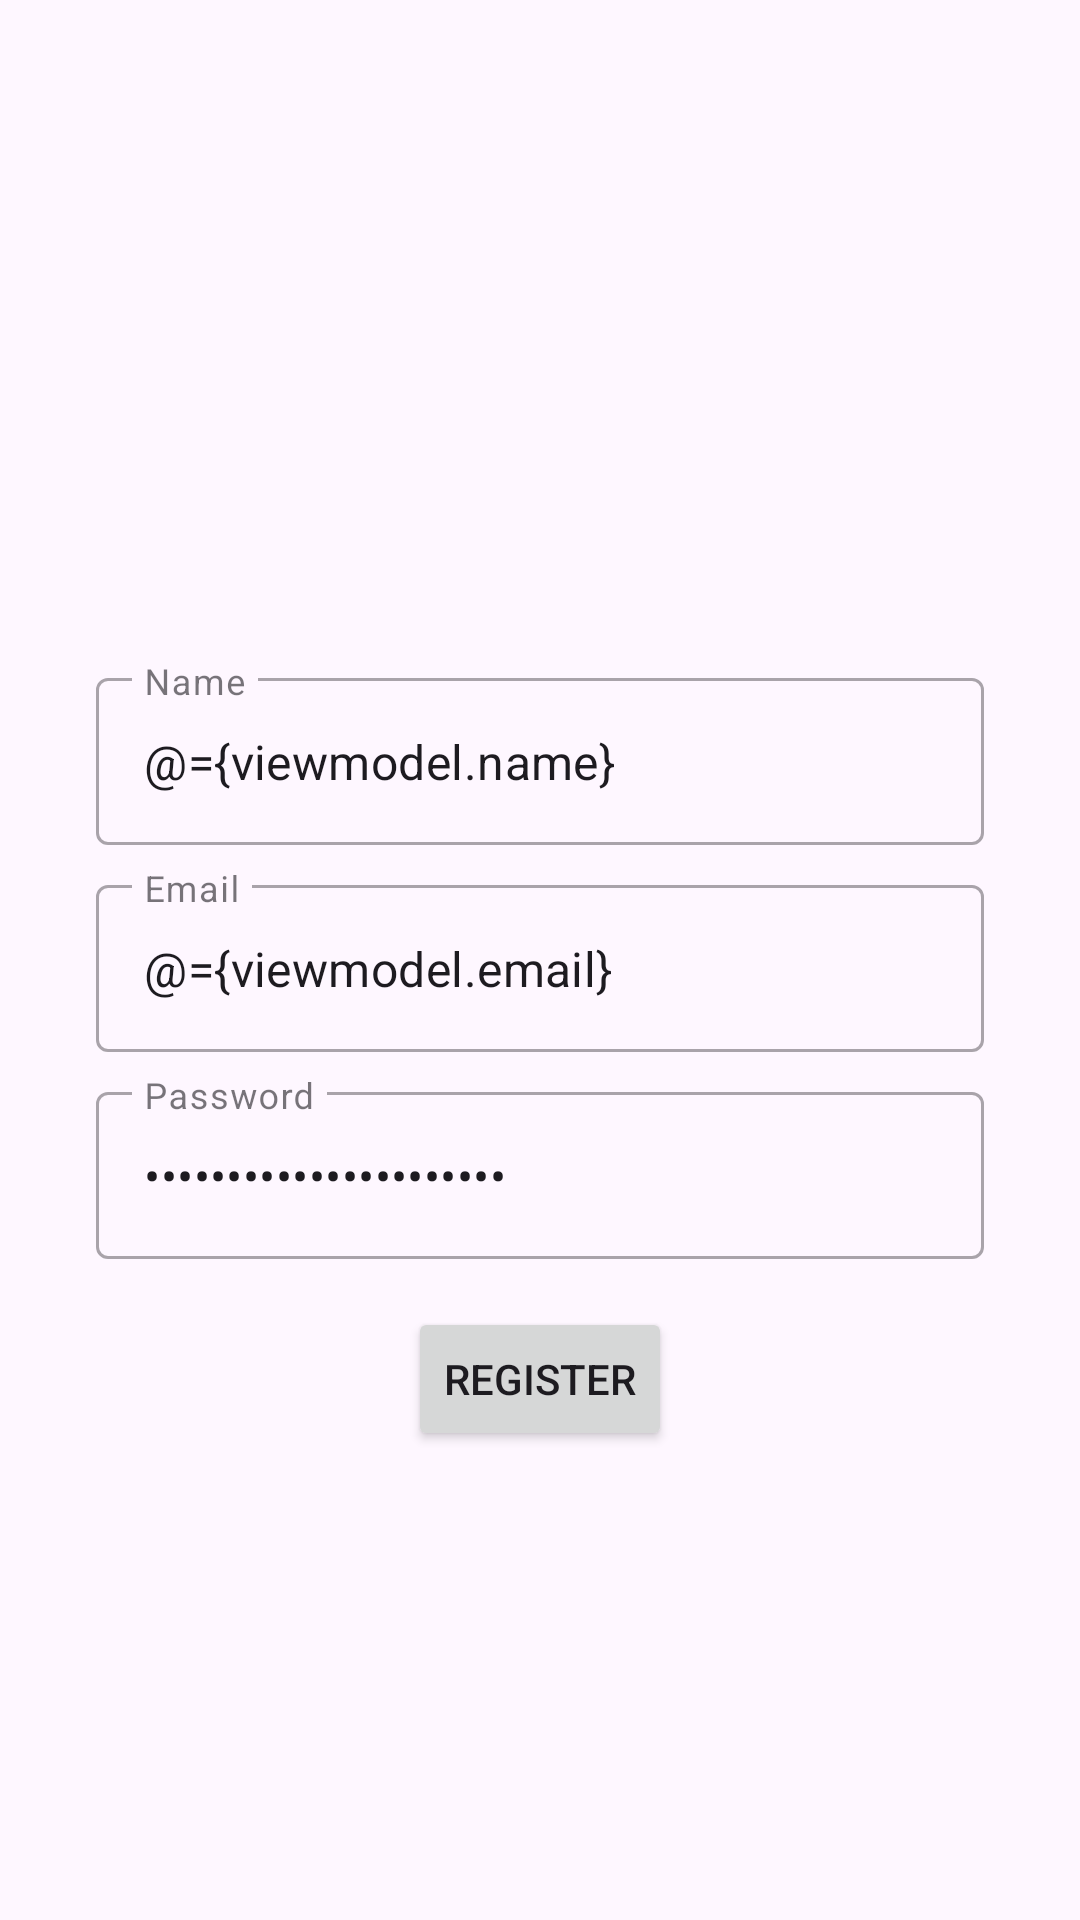

This screen was rendered from an Android layout file. Write that file and the resources it references.
<!-- AndroidManifest.xml: application theme Theme.Laboratorio11 -->
<!-- res/layout/fragment_register.xml -->
<?xml version="1.0" encoding="utf-8"?>

<layout xmlns:tools="http://schemas.android.com/tools"
    xmlns:android="http://schemas.android.com/apk/res/android"
    xmlns:app="http://schemas.android.com/apk/res-auto">

    <data>
        <variable
            name="viewmodel"
            type="com.example.laboratorio11.ui.register.viewmodel.RegisterViewModel" />
    </data>

    <androidx.constraintlayout.widget.ConstraintLayout
        android:layout_width="match_parent"
        android:layout_height="match_parent"
        tools:context=".ui.register.RegisterFragment">

        <ImageView
            android:id="@+id/loginIcon"
            android:layout_width="150dp"
            android:layout_height="150dp"
            android:layout_marginStart="32dp"
            android:layout_marginEnd="32dp"
            android:layout_marginBottom="16dp"
            android:src="@drawable/working"
            app:layout_constraintBottom_toTopOf="@+id/nameEditText"
            app:layout_constraintEnd_toEndOf="parent"
            app:layout_constraintStart_toStartOf="parent" />

        <com.google.android.material.textfield.TextInputLayout
            android:id="@+id/nameEditText"
            style="@style/Widget.MaterialComponents.TextInputLayout.OutlinedBox"
            android:layout_width="match_parent"
            android:layout_height="wrap_content"
            android:layout_marginStart="32dp"
            android:layout_marginEnd="32dp"
            android:layout_marginBottom="8dp"
            android:hint="@string/name"
            app:layout_constraintBottom_toTopOf="@+id/emailEditText"
            app:layout_constraintEnd_toEndOf="parent"
            app:layout_constraintStart_toStartOf="parent">

            <com.google.android.material.textfield.TextInputEditText
                android:layout_width="match_parent"
                android:layout_height="wrap_content"
                android:inputType="textEmailAddress"
                android:text="@={viewmodel.name}" />

        </com.google.android.material.textfield.TextInputLayout>

        <com.google.android.material.textfield.TextInputLayout
            android:id="@+id/emailEditText"
            style="@style/Widget.MaterialComponents.TextInputLayout.OutlinedBox"
            android:layout_width="match_parent"
            android:layout_height="wrap_content"
            android:layout_marginStart="32dp"
            android:layout_marginEnd="32dp"
            android:hint="@string/email"
            app:layout_constraintBottom_toBottomOf="parent"
            app:layout_constraintEnd_toEndOf="parent"
            app:layout_constraintStart_toStartOf="parent"
            app:layout_constraintTop_toTopOf="parent">

            <com.google.android.material.textfield.TextInputEditText
                android:layout_width="match_parent"
                android:layout_height="wrap_content"
                android:inputType="textEmailAddress"
                android:text="@={viewmodel.email}" />

        </com.google.android.material.textfield.TextInputLayout>

        <com.google.android.material.textfield.TextInputLayout
            android:id="@+id/passwordEditText"
            style="@style/Widget.MaterialComponents.TextInputLayout.OutlinedBox"
            android:layout_width="match_parent"
            android:layout_height="wrap_content"
            android:layout_marginStart="32dp"
            android:layout_marginTop="8dp"
            android:layout_marginEnd="32dp"
            android:hint="@string/password"
            app:layout_constraintEnd_toEndOf="parent"
            app:layout_constraintStart_toStartOf="parent"
            app:layout_constraintTop_toBottomOf="@+id/emailEditText">

            <com.google.android.material.textfield.TextInputEditText
                android:layout_width="match_parent"
                android:layout_height="wrap_content"
                android:inputType="textPassword"
                android:text="@={viewmodel.password}" />

        </com.google.android.material.textfield.TextInputLayout>

        <Button
            android:id="@+id/registerBtn"
            android:layout_width="wrap_content"
            android:layout_height="wrap_content"
            android:layout_marginTop="16dp"
            android:onClick="@{() -> viewmodel.onRegister()}"
            android:text="@string/register"
            app:layout_constraintEnd_toEndOf="@+id/passwordEditText"
            app:layout_constraintStart_toStartOf="@+id/passwordEditText"
            app:layout_constraintTop_toBottomOf="@+id/passwordEditText" />

    </androidx.constraintlayout.widget.ConstraintLayout>
</layout>
<!-- resources referenced by this layout -->
<resources>
  <string name="email">Email</string>
  <string name="name">Name</string>
  <string name="password">Password</string>
  <string name="register">REGISTER</string>
  <style name="Theme.Laboratorio11" parent="Base.Theme.Laboratorio11" />
  <style name="Base.Theme.Laboratorio11" parent="Theme.Material3.DayNight.NoActionBar">
          
          <item name="colorPrimary">@color/btnColor</item>
      </style>
  <color name="btnColor">#5290db</color>
</resources>
